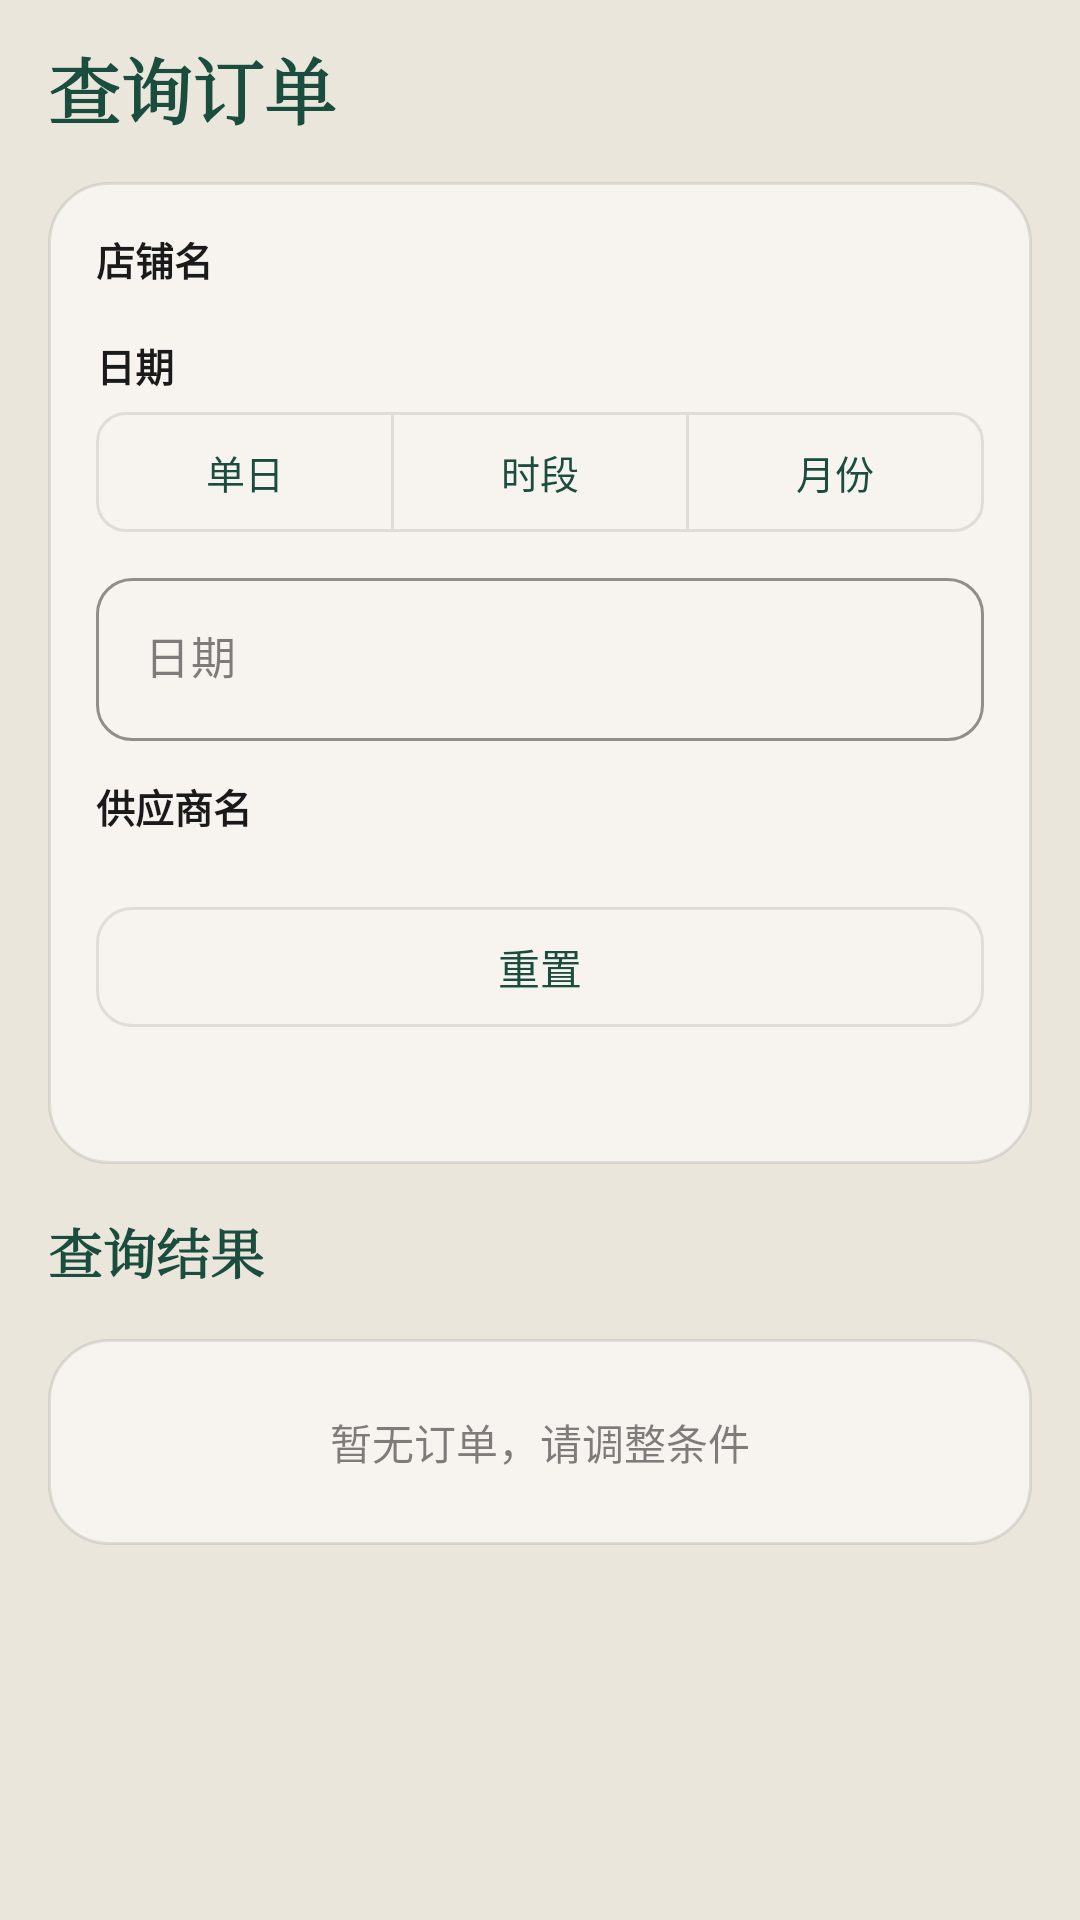

Produce the Android XML layout that renders to this screen, including the resource entries it uses.
<!-- AndroidManifest.xml: application theme Theme.Caraxes -->
<!-- res/layout/fragment_query.xml -->
<?xml version="1.0" encoding="utf-8"?>
<LinearLayout xmlns:android="http://schemas.android.com/apk/res/android"
    xmlns:app="http://schemas.android.com/apk/res-auto"
    android:layout_width="match_parent"
    android:layout_height="match_parent"
    android:background="@color/paper"
    android:orientation="vertical"
    android:paddingHorizontal="16dp"
    android:paddingTop="12dp"
    android:paddingBottom="12dp">

    <TextView
        style="@style/Text.PageTitle"
        android:text="查询订单" />

    <androidx.core.widget.NestedScrollView
        android:layout_width="match_parent"
        android:layout_height="0dp"
        android:layout_weight="1"
        android:fillViewport="true">

        <LinearLayout
            android:layout_width="match_parent"
            android:layout_height="wrap_content"
            android:orientation="vertical">

            <LinearLayout
                android:layout_width="match_parent"
                android:layout_height="wrap_content"
                android:background="@drawable/bg_card"
                android:orientation="vertical"
                android:padding="16dp">

                <TextView
                    style="@style/Form.Label"
                    android:text="店铺名" />

                <com.google.android.material.chip.ChipGroup
                    android:id="@+id/shopChips"
                    android:layout_width="match_parent"
                    android:layout_height="wrap_content"
                    app:singleSelection="true" />

                <TextView
                    style="@style/Form.Label"
                    android:layout_marginTop="10dp"
                    android:text="日期" />

                <com.google.android.material.button.MaterialButtonToggleGroup
                    android:id="@+id/dateModeGroup"
                    android:layout_width="match_parent"
                    android:layout_height="wrap_content"
                    app:checkedButton="@id/modeDay"
                    app:selectionRequired="true"
                    app:singleSelection="true">

                    <com.google.android.material.button.MaterialButton
                        android:id="@+id/modeDay"
                        style="@style/Widget.Caraxes.ToggleButton"
                        android:layout_width="0dp"
                        android:layout_height="40dp"
                        android:layout_weight="1"
                        android:text="单日" />

                    <com.google.android.material.button.MaterialButton
                        android:id="@+id/modeRange"
                        style="@style/Widget.Caraxes.ToggleButton"
                        android:layout_width="0dp"
                        android:layout_height="40dp"
                        android:layout_weight="1"
                        android:text="时段" />

                    <com.google.android.material.button.MaterialButton
                        android:id="@+id/modeMonth"
                        style="@style/Widget.Caraxes.ToggleButton"
                        android:layout_width="0dp"
                        android:layout_height="40dp"
                        android:layout_weight="1"
                        android:text="月份" />
                </com.google.android.material.button.MaterialButtonToggleGroup>

                <com.google.android.material.textfield.TextInputLayout
                    android:id="@+id/dateFromLayout"
                    style="@style/Widget.Caraxes.TextInput"
                    android:layout_width="match_parent"
                    android:layout_height="wrap_content"
                    android:layout_marginTop="10dp"
                    android:hint="日期">
                    <com.google.android.material.textfield.TextInputEditText
                        android:id="@+id/dateFrom"
                        android:layout_width="match_parent"
                        android:layout_height="wrap_content"
                        android:focusable="false"
                        android:inputType="none"
                        android:textColor="@color/ink"
                        android:textSize="15sp" />
                </com.google.android.material.textfield.TextInputLayout>

                <com.google.android.material.textfield.TextInputLayout
                    android:id="@+id/dateToLayout"
                    style="@style/Widget.Caraxes.TextInput"
                    android:layout_width="match_parent"
                    android:layout_height="wrap_content"
                    android:layout_marginTop="10dp"
                    android:hint="结束日期"
                    android:visibility="gone">
                    <com.google.android.material.textfield.TextInputEditText
                        android:id="@+id/dateTo"
                        android:layout_width="match_parent"
                        android:layout_height="wrap_content"
                        android:focusable="false"
                        android:inputType="none"
                        android:textColor="@color/ink"
                        android:textSize="15sp" />
                </com.google.android.material.textfield.TextInputLayout>

                <TextView
                    style="@style/Form.Label"
                    android:layout_marginTop="12dp"
                    android:text="供应商名" />

                <com.google.android.material.chip.ChipGroup
                    android:id="@+id/supplierChips"
                    android:layout_width="match_parent"
                    android:layout_height="wrap_content"
                    app:singleSelection="true" />

                <com.google.android.material.button.MaterialButton
                    android:id="@+id/queryBtn"
                    android:layout_width="0dp"
                    android:layout_height="0dp"
                    android:visibility="gone"
                    android:text="查询" />

                <com.google.android.material.button.MaterialButton
                    android:id="@+id/resetBtn"
                    style="@style/Widget.Caraxes.Button.Ghost"
                    android:layout_width="match_parent"
                    android:layout_height="48dp"
                    android:layout_marginTop="14dp"
                    android:text="重置" />

                <TextView
                    android:id="@+id/queryMsg"
                    android:layout_width="match_parent"
                    android:layout_height="wrap_content"
                    android:layout_marginTop="8dp"
                    android:textSize="13sp" />
            </LinearLayout>

            <LinearLayout
                android:layout_width="match_parent"
                android:layout_height="wrap_content"
                android:layout_marginTop="16dp"
                android:gravity="center_vertical"
                android:orientation="horizontal">

                <TextView
                    style="@style/Text.SectionTitle"
                    android:text="查询结果" />

                <TextView
                    android:id="@+id/listMeta"
                    android:layout_width="wrap_content"
                    android:layout_height="wrap_content"
                    android:textColor="@color/ink_soft"
                    android:textSize="12sp" />
            </LinearLayout>

            <TextView
                android:id="@+id/sumMeta"
                android:layout_width="match_parent"
                android:layout_height="wrap_content"
                android:layout_marginTop="4dp"
                android:textColor="@color/pine"
                android:textSize="14sp"
                android:textStyle="bold"
                android:visibility="gone" />

            <androidx.recyclerview.widget.RecyclerView
                android:id="@+id/orderList"
                android:layout_width="match_parent"
                android:layout_height="wrap_content"
                android:layout_marginTop="8dp"
                android:nestedScrollingEnabled="false" />

            <TextView
                android:id="@+id/emptyHint"
                style="@style/Text.Empty"
                android:text="暂无订单，请调整条件" />
        </LinearLayout>
    </androidx.core.widget.NestedScrollView>
</LinearLayout>
<!-- resources referenced by this layout -->
<resources>
  <color name="ink">#1A1A1A</color>
  <color name="ink_soft">#8C1A1A1A</color>
  <color name="paper">#EBE6DC</color>
  <color name="pine">#1B4D3E</color>
  <!-- drawable bg_card (drawable) -->
  <?xml version="1.0" encoding="utf-8"?>
  <shape xmlns:android="http://schemas.android.com/apk/res/android">
      <solid android:color="@color/paper2" />
      <stroke android:width="1dp" android:color="@color/line" />
      <corners android:radius="20dp" />
  </shape>
  <style name="Form.Label" parent="Form">
          <item name="android:layout_width">match_parent</item>
          <item name="android:layout_height">wrap_content</item>
          <item name="android:layout_marginBottom">6dp</item>
          <item name="android:textColor">@color/ink</item>
          <item name="android:textSize">13sp</item>
          <item name="android:textStyle">bold</item>
      </style>
  <style name="Text.PageTitle" parent="Text">
          <item name="android:layout_width">wrap_content</item>
          <item name="android:layout_height">wrap_content</item>
          <item name="android:layout_marginBottom">14dp</item>
          <item name="android:fontFamily">serif</item>
          <item name="android:textColor">@color/pine</item>
          <item name="android:textSize">24sp</item>
          <item name="android:textStyle">bold</item>
      </style>
  <style name="Text.SectionTitle" parent="Text">
          <item name="android:layout_width">0dp</item>
          <item name="android:layout_height">wrap_content</item>
          <item name="android:layout_weight">1</item>
          <item name="android:fontFamily">serif</item>
          <item name="android:textColor">@color/pine</item>
          <item name="android:textSize">18sp</item>
          <item name="android:textStyle">bold</item>
      </style>
  <style name="Widget.Caraxes.Button.Ghost" parent="Widget.Material3.Button.OutlinedButton">
          <item name="strokeColor">@color/line</item>
          <item name="strokeWidth">1dp</item>
          <item name="android:textColor">@color/pine</item>
          <item name="cornerRadius">12dp</item>
          <item name="android:textAllCaps">false</item>
          <item name="android:letterSpacing">0</item>
      </style>
  <color name="paper2">#F7F4EF</color>
  <color name="line">#1A1A1A1A</color>
  <style name="Form" />
  <style name="Text" />
  <color name="gold">#9A6B24</color>
  <color name="cinnabar">#B42318</color>
  <style name="Widget.Caraxes.Button" parent="Widget.Material3.Button">
          <item name="backgroundTint">@color/pine</item>
          <item name="android:textColor">@color/paper2</item>
          <item name="cornerRadius">12dp</item>
          <item name="android:paddingTop">12dp</item>
          <item name="android:paddingBottom">12dp</item>
          <item name="android:textAllCaps">false</item>
          <item name="android:letterSpacing">0</item>
      </style>
  <!-- drawable bg_dialog (drawable) -->
  <?xml version="1.0" encoding="utf-8"?>
  <shape xmlns:android="http://schemas.android.com/apk/res/android">
      <solid android:color="@color/paper2" />
      <corners android:radius="24dp" />
  </shape>
  <style name="ShapeAppearance.Caraxes.Dialog" parent="">
          <item name="cornerFamily">rounded</item>
          <item name="cornerSize">24dp</item>
      </style>
  <style name="Widget.Caraxes.Dialog.Positive" parent="Widget.Material3.Button.TextButton.Dialog">
          <item name="android:textColor">@color/pine</item>
          <item name="android:textAllCaps">false</item>
          <item name="android:letterSpacing">0</item>
      </style>
  <style name="Widget.Caraxes.Dialog.Negative" parent="Widget.Material3.Button.TextButton.Dialog">
          <item name="android:textColor">@color/ink_soft</item>
          <item name="android:textAllCaps">false</item>
          <item name="android:letterSpacing">0</item>
      </style>
</resources>
